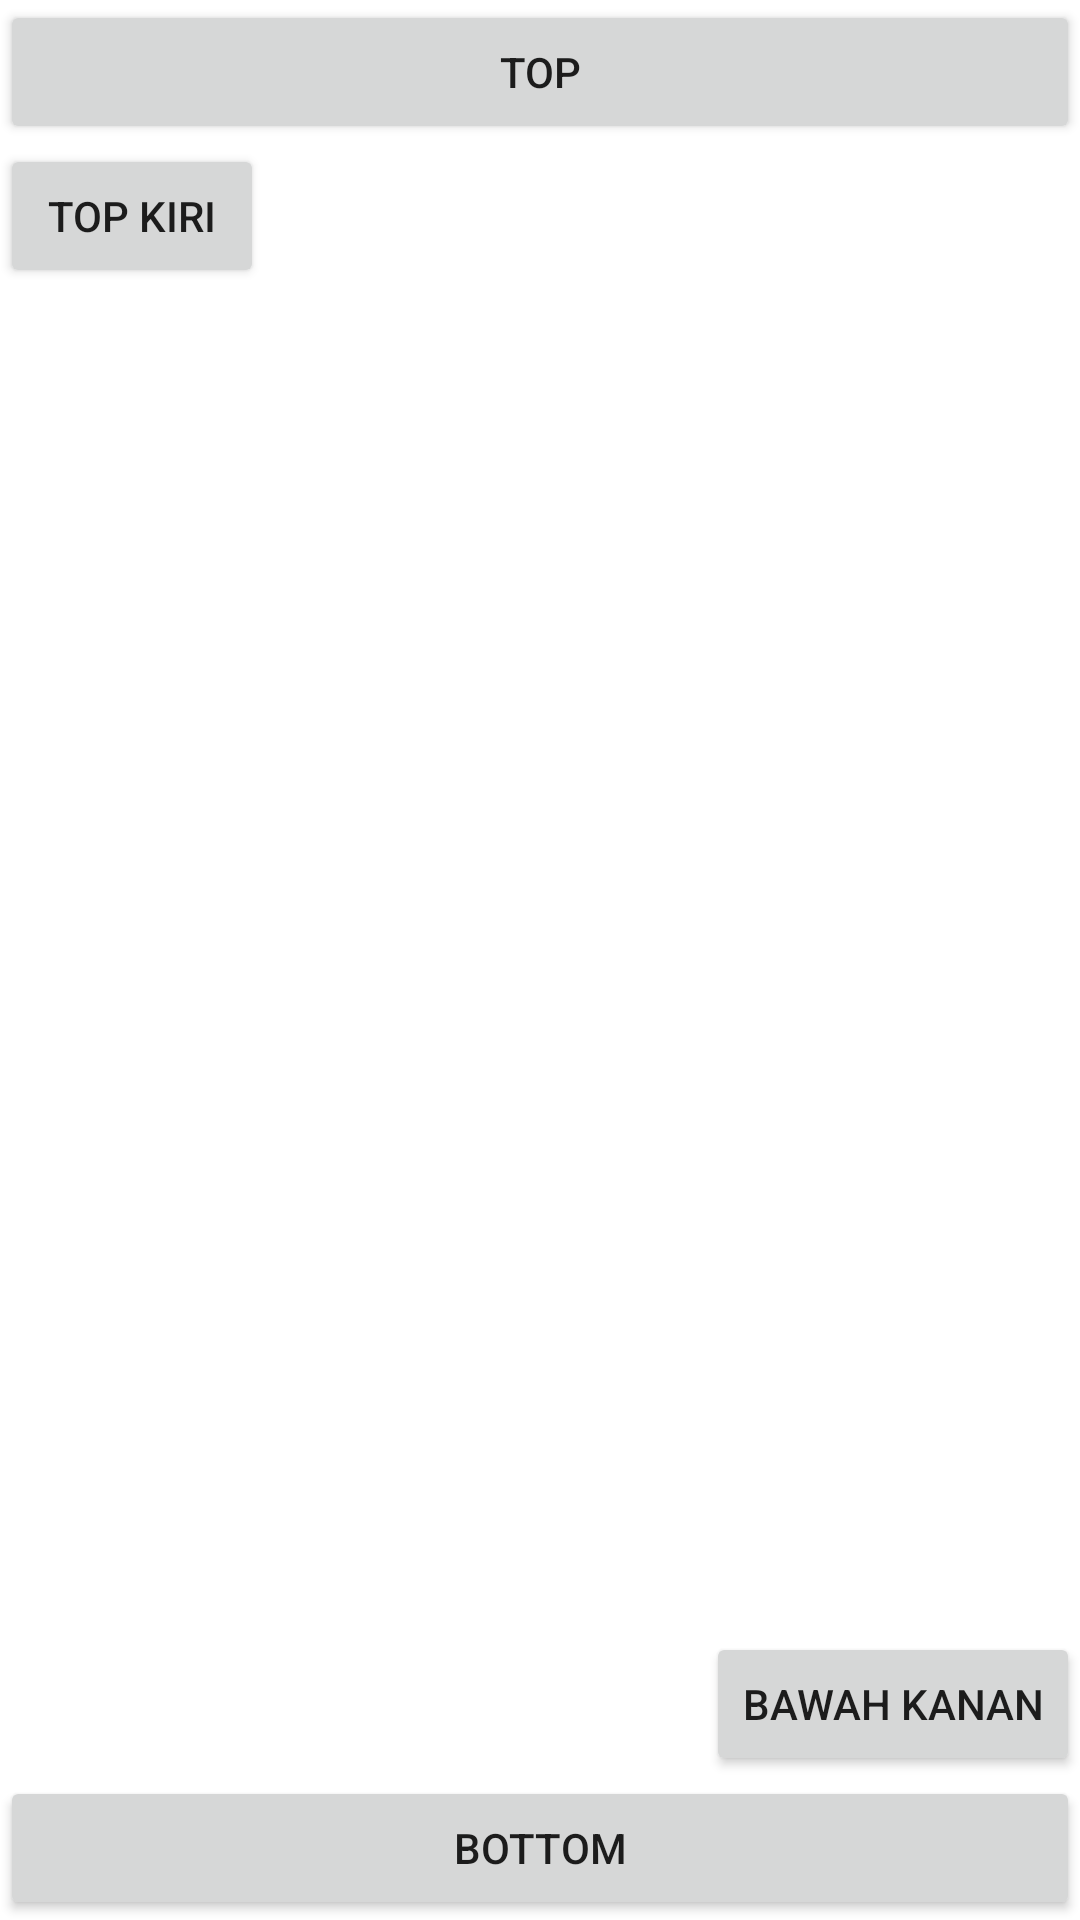

Android layout source for this screen:
<!-- AndroidManifest.xml: application theme Theme.IndahJuniatiPertemuan3 -->
<!-- res/layout/activity_relatif_layout.xml -->
<?xml version="1.0" encoding="utf-8"?>
<RelativeLayout xmlns:android="http://schemas.android.com/apk/res/android"
    xmlns:app="http://schemas.android.com/apk/res-auto"
    xmlns:tools="http://schemas.android.com/tools"
    android:layout_width="match_parent"
    android:layout_height="match_parent"
    tools:context=".relatif_layout">

    <Button
        android:id="@+id/button"
        android:layout_width="match_parent"
        android:layout_height="wrap_content"
        android:layout_alignParentStart="true"
        android:layout_alignParentLeft="true"
        android:text="Top" />
    <Button
        android:id="@+id/button2"
        android:layout_width="match_parent"
        android:layout_height="wrap_content"
        android:layout_alignParentLeft="true"
        android:layout_alignParentStart="true"
        android:layout_alignParentBottom="true"
        android:text="Bottom" />

    <Button
        android:id="@+id/button3"
        android:layout_width="wrap_content"
        android:layout_height="wrap_content"
        android:layout_below="@+id/button"
        android:layout_alignParentStart="true"
        android:layout_alignParentLeft="true"
        android:text="Top Kiri" />

    <Button
        android:id="@+id/button4"
        android:layout_width="wrap_content"
        android:layout_height="wrap_content"
        android:layout_above="@+id/button2"
        android:layout_alignParentEnd="true"
        android:layout_alignParentRight="true"
        android:text="Bawah Kanan" />
</RelativeLayout>
<!-- resources referenced by this layout -->
<resources>
  <style name="Theme.IndahJuniatiPertemuan3" parent="Theme.MaterialComponents.DayNight.DarkActionBar">
          
          <item name="colorPrimary">@color/purple_500</item>
          <item name="colorPrimaryVariant">@color/purple_700</item>
          <item name="colorOnPrimary">@color/white</item>
          
          <item name="colorSecondary">@color/teal_200</item>
          <item name="colorSecondaryVariant">@color/teal_700</item>
          <item name="colorOnSecondary">@color/black</item>
          
          <item name="android:statusBarColor">?attr/colorPrimaryVariant</item>
          
      </style>
  <!-- not gathered from this repository: default colours our renderer supplied (Android Studio template values) -->
  <color name="purple_500">#FF6200EE</color>
  <color name="purple_700">#FF3700B3</color>
  <color name="teal_200">#FF03DAC5</color>
  <color name="teal_700">#FF018786</color>
  <color name="black">#FF000000</color>
  <color name="white">#FFFFFFFF</color>
</resources>
